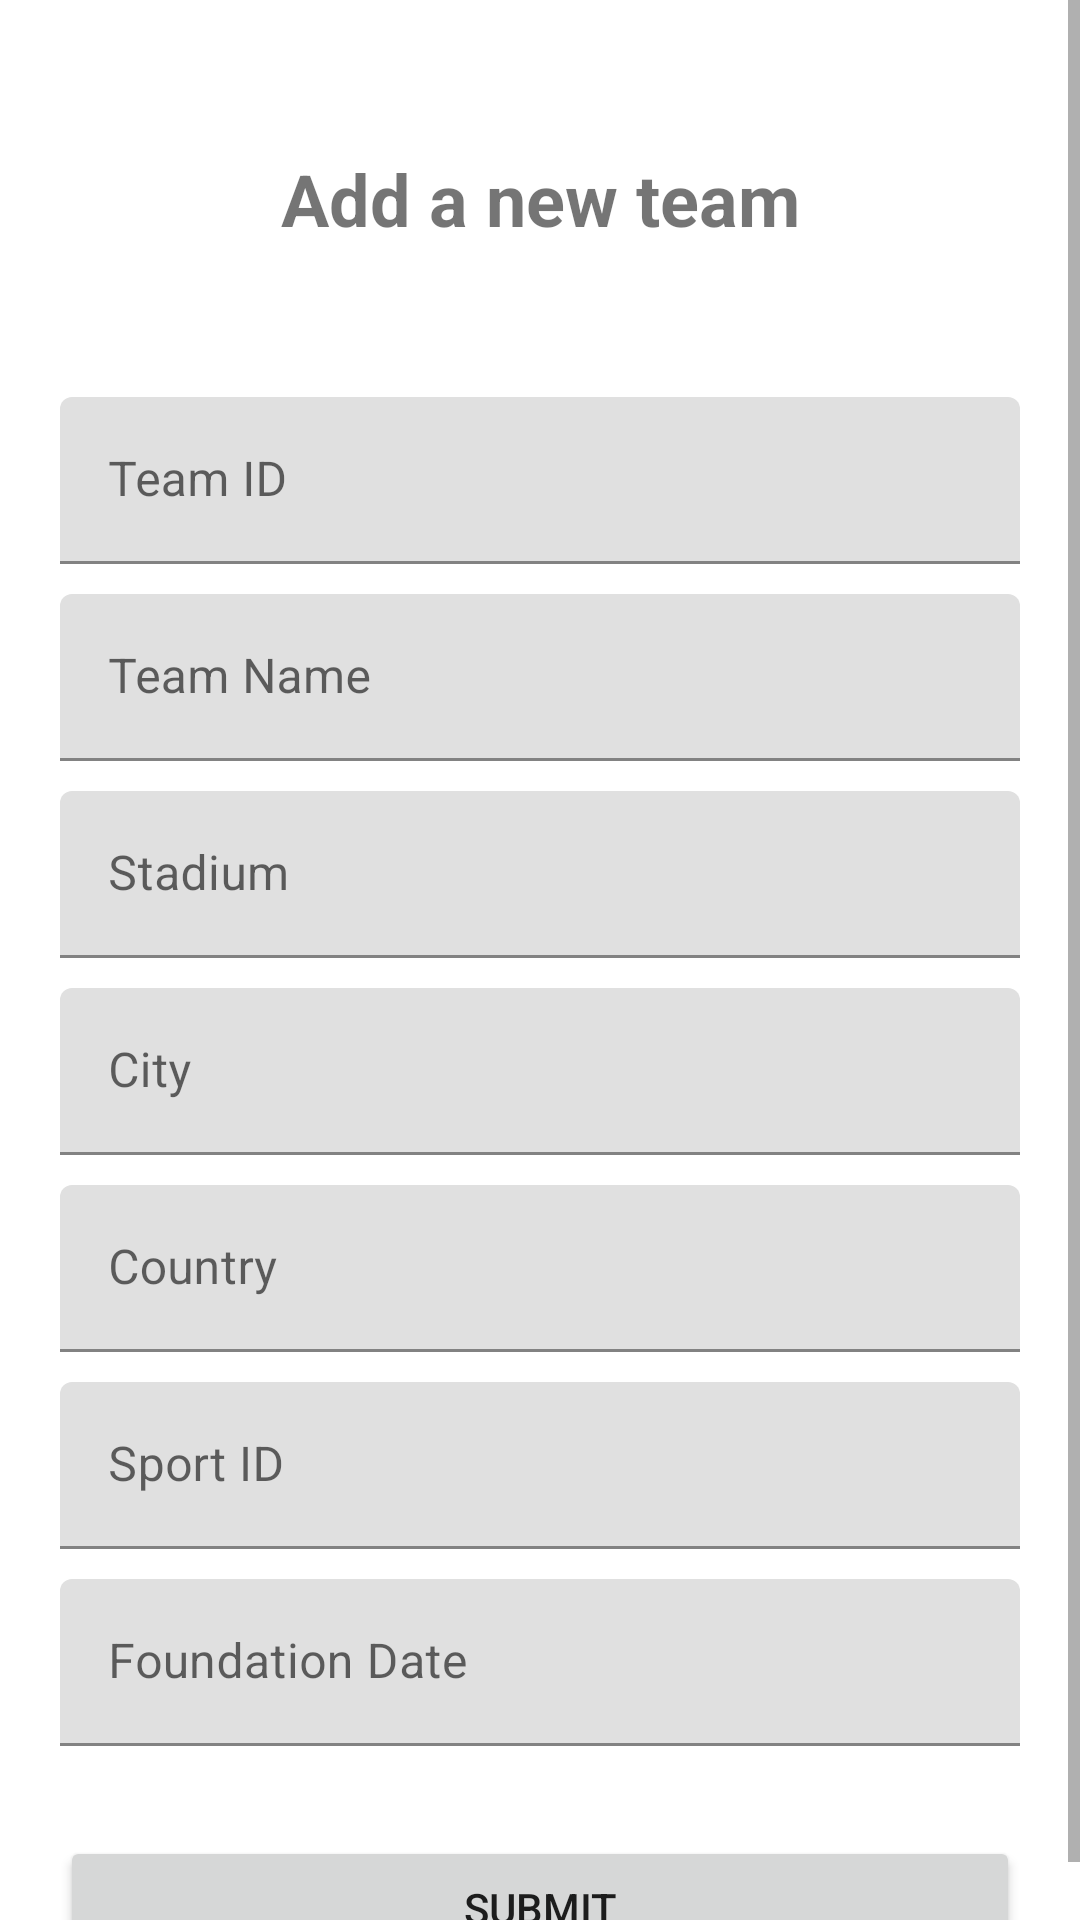

Reconstruct the res/layout file that produces this screen, plus the resources it refers to.
<!-- AndroidManifest.xml: application theme Theme.SemesterProject -->
<!-- res/layout/fragment_insert_team.xml -->
<?xml version="1.0" encoding="utf-8"?>
<ScrollView xmlns:android="http://schemas.android.com/apk/res/android"
    xmlns:tools="http://schemas.android.com/tools"
    android:layout_width="match_parent"
    android:layout_height="match_parent"
    tools:context=".InsertTeamFragment">

    <LinearLayout
        android:layout_width="match_parent"
        android:layout_height="wrap_content"
        android:orientation="vertical">
    <TextView
        android:layout_width="match_parent"
        android:layout_height="wrap_content"
        android:layout_gravity="center_horizontal"
        android:layout_margin="50dp"
        android:text="Add a new team"
        android:textAlignment="center"
        android:textSize="24sp"
        android:textStyle="bold" />

    <com.google.android.material.textfield.TextInputLayout
        android:id="@+id/teamidlayout"
        android:layout_width="match_parent"
        android:layout_height="wrap_content"
        android:layout_marginRight="20dp"
        android:layout_marginLeft="20dp">

        <com.google.android.material.textfield.TextInputEditText
            android:id="@+id/insertTeamid"
            android:layout_width="match_parent"
            android:layout_height="wrap_content"
            android:hint="Team ID"
            android:inputType="number" />

    </com.google.android.material.textfield.TextInputLayout>

    <com.google.android.material.textfield.TextInputLayout
        android:layout_width="match_parent"
        android:layout_height="wrap_content"
        android:layout_marginTop="10dp"
        android:layout_marginRight="20dp"
        android:layout_marginLeft="20dp">

        <com.google.android.material.textfield.TextInputEditText
            android:id="@+id/insertTeamName"
            android:layout_width="match_parent"
            android:layout_height="wrap_content"
            android:hint="Team Name" />

    </com.google.android.material.textfield.TextInputLayout>

    <com.google.android.material.textfield.TextInputLayout
        android:layout_width="match_parent"
        android:layout_height="wrap_content"
        android:layout_marginTop="10dp"
        android:layout_marginRight="20dp"
        android:layout_marginLeft="20dp">

        <com.google.android.material.textfield.TextInputEditText
            android:id="@+id/insertTeamStadium"
            android:layout_width="match_parent"
            android:layout_height="wrap_content"
            android:hint="Stadium" />

    </com.google.android.material.textfield.TextInputLayout>

    <com.google.android.material.textfield.TextInputLayout
        android:layout_width="match_parent"
        android:layout_height="wrap_content"
        android:layout_marginTop="10dp"
        android:layout_marginRight="20dp"
        android:layout_marginLeft="20dp">

        <com.google.android.material.textfield.TextInputEditText
            android:id="@+id/insertTeamCity"
            android:layout_width="match_parent"
            android:layout_height="wrap_content"
            android:hint="City" />

    </com.google.android.material.textfield.TextInputLayout>

    <com.google.android.material.textfield.TextInputLayout
        android:layout_width="match_parent"
        android:layout_height="wrap_content"
        android:layout_marginTop="10dp"
        android:layout_marginRight="20dp"
        android:layout_marginLeft="20dp">

        <com.google.android.material.textfield.TextInputEditText
            android:id="@+id/insertTeamCountry"
            android:layout_width="match_parent"
            android:layout_height="wrap_content"
            android:hint="Country" />

    </com.google.android.material.textfield.TextInputLayout>

    <com.google.android.material.textfield.TextInputLayout
        android:id="@+id/teamsportlayout"
        android:layout_width="match_parent"
        android:layout_height="wrap_content"
        android:layout_marginTop="10dp"
        android:layout_marginRight="20dp"
        android:layout_marginLeft="20dp">

        <com.google.android.material.textfield.TextInputEditText
            android:id="@+id/insertTeamSportID"
            android:layout_width="match_parent"
            android:layout_height="wrap_content"
            android:hint="Sport ID"
            android:inputType="number"/>

    </com.google.android.material.textfield.TextInputLayout>

    <com.google.android.material.textfield.TextInputLayout
        android:layout_width="match_parent"
        android:layout_height="wrap_content"
        android:layout_marginTop="10dp"
        android:layout_marginRight="20dp"
        android:layout_marginLeft="20dp">


        <com.google.android.material.textfield.TextInputEditText
            android:id="@+id/insertTeamFoundationDate"
            android:layout_width="match_parent"
            android:layout_height="wrap_content"
            android:hint="Foundation Date" />

    </com.google.android.material.textfield.TextInputLayout>

    <Button
        android:id="@+id/insertTeamSubmitButton"
        android:layout_width="match_parent"
        android:layout_height="wrap_content"
        android:text="Submit"
        android:layout_marginTop="30dp"
        android:layout_marginRight="20dp"
        android:layout_marginLeft="20dp"/>
    </LinearLayout>
</ScrollView>
<!-- resources referenced by this layout -->
<resources>
  <style name="Theme.SemesterProject" parent="Theme.MaterialComponents.DayNight.NoActionBar">
          
          <item name="android:windowTranslucentStatus">true</item>
          <item name="colorPrimary">@color/purple_500</item>
          <item name="colorPrimaryVariant">@color/purple_700</item>
          <item name="colorOnPrimary">@color/white</item>
          
          <item name="colorSecondary">@color/teal_200</item>
          <item name="colorSecondaryVariant">@color/teal_700</item>
          <item name="colorOnSecondary">@color/black</item>
          
          <item name="android:statusBarColor" tools:targetApi="l">?attr/colorPrimaryVariant</item>
          
      </style>
  <color name="purple_500">#FF6200EE</color>
  <color name="purple_700">#FF3700B3</color>
  <color name="white">#FFFFFFFF</color>
  <color name="teal_200">#FF03DAC5</color>
  <color name="teal_700">#FF018786</color>
  <color name="black">#FF000000</color>
</resources>
